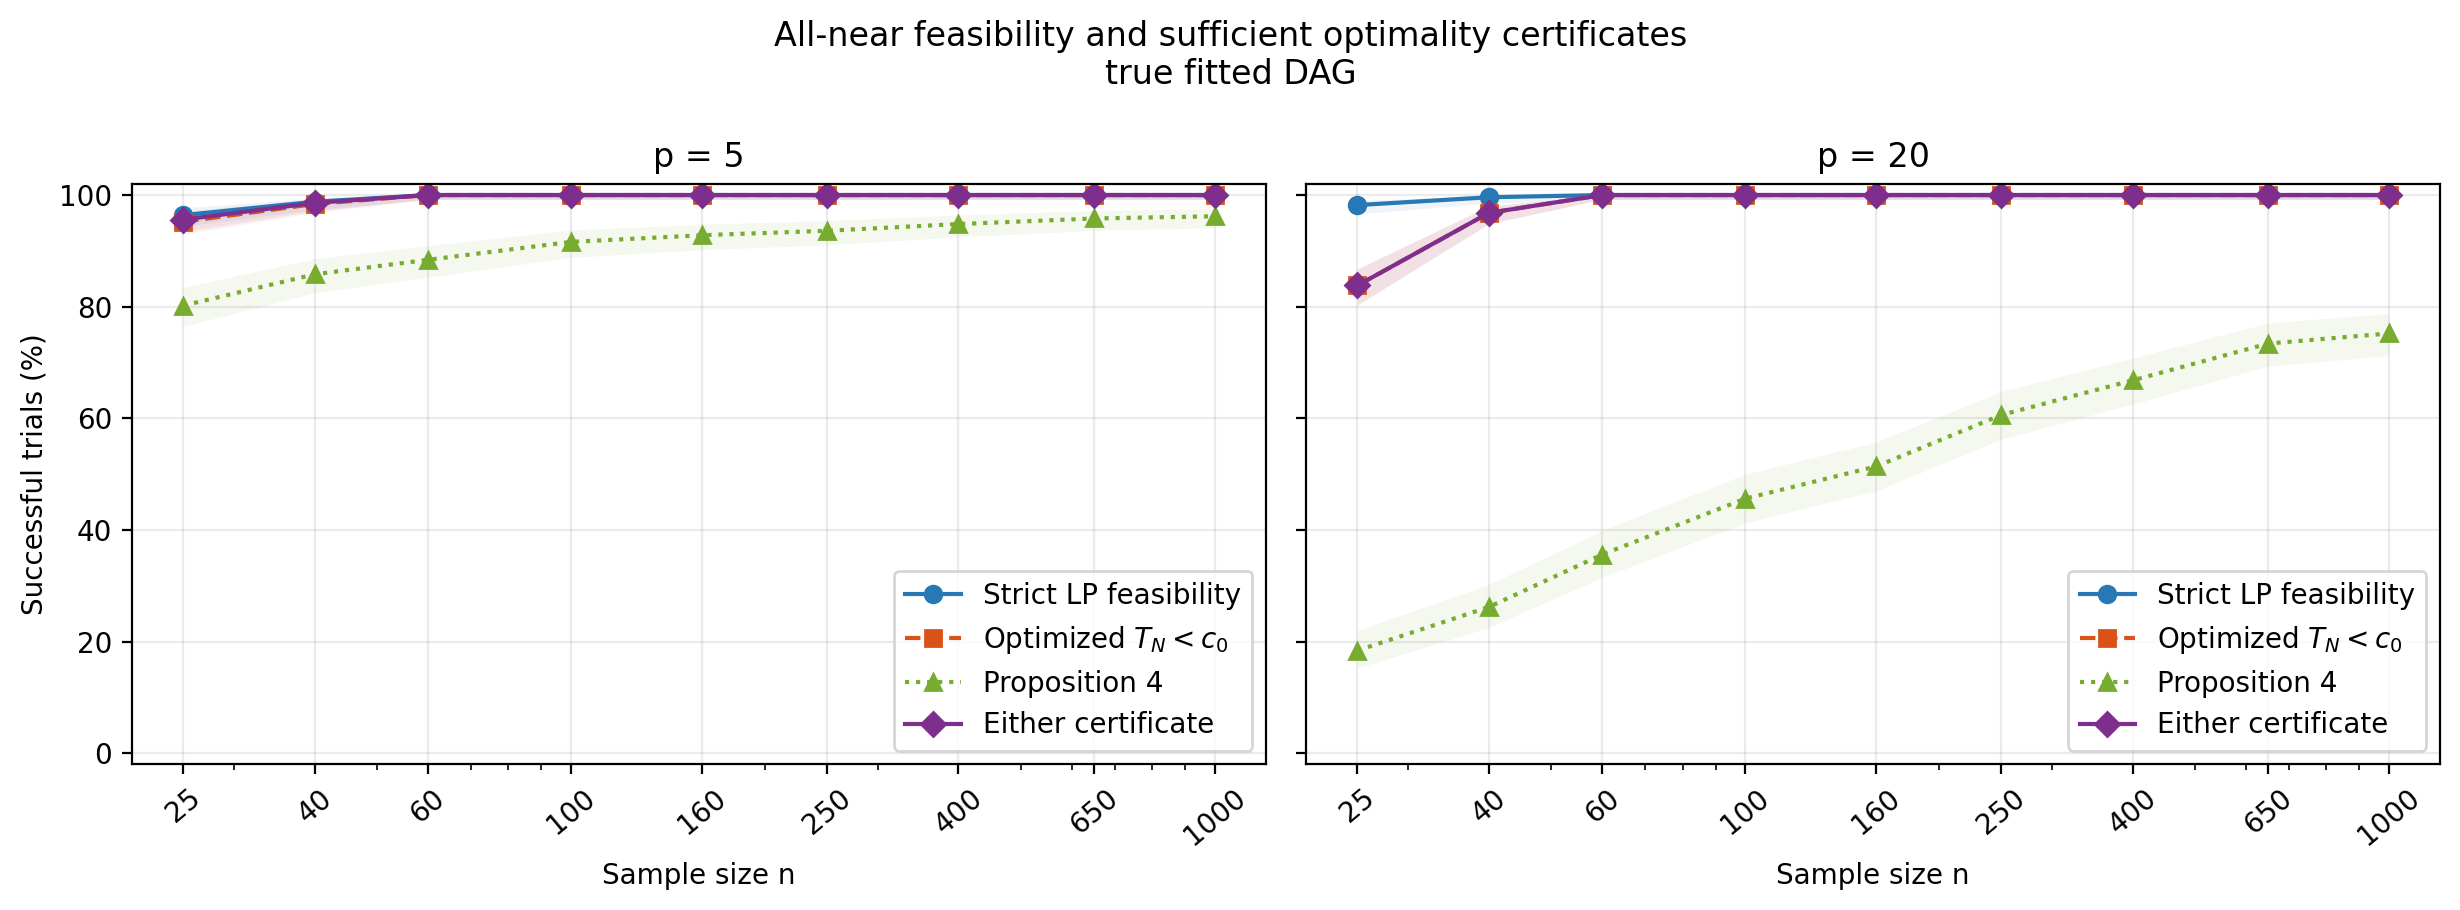

Values plotted in this chart, from the file beside it:
p, fitted_graph, n, trials, ols_successes, strict_lp_successes, strict_lp_percent, tn_certificate_successes, tn_certificate_percent, proposition_4_successes, proposition_4_percent, either_certificate_successes, either_certificate_percent, certificate_disagreements, certificate_disagreement_percent
5, true, 25, 500, 500, 482, 96.4, 476, 95.2, 401, 80.2, 478, 95.6, 79, 15.8
5, true, 40, 500, 500, 494, 98.8, 492, 98.4, 429, 85.8, 493, 98.6, 65, 13
5, true, 60, 500, 500, 500, 100, 500, 100, 442, 88.4, 500, 100, 58, 11.6
5, true, 100, 500, 500, 500, 100, 500, 100, 458, 91.6, 500, 100, 42, 8.4
5, true, 160, 500, 500, 500, 100, 500, 100, 464, 92.8, 500, 100, 36, 7.2
5, true, 250, 500, 500, 500, 100, 500, 100, 468, 93.6, 500, 100, 32, 6.4
5, true, 400, 500, 500, 500, 100, 500, 100, 474, 94.8, 500, 100, 26, 5.2
5, true, 650, 500, 500, 500, 100, 500, 100, 479, 95.8, 500, 100, 21, 4.2
5, true, 1000, 500, 500, 500, 100, 500, 100, 481, 96.2, 500, 100, 19, 3.8
20, true, 25, 500, 500, 491, 98.2, 419, 83.8, 92, 18.4, 419, 83.8, 327, 65.4
20, true, 40, 500, 500, 498, 99.6, 484, 96.8, 131, 26.2, 484, 96.8, 353, 70.6
20, true, 60, 500, 500, 500, 100, 500, 100, 178, 35.6, 500, 100, 322, 64.4
20, true, 100, 500, 500, 500, 100, 500, 100, 228, 45.6, 500, 100, 272, 54.4
20, true, 160, 500, 500, 500, 100, 500, 100, 257, 51.4, 500, 100, 243, 48.6
20, true, 250, 500, 500, 500, 100, 500, 100, 303, 60.6, 500, 100, 197, 39.4
20, true, 400, 500, 500, 500, 100, 500, 100, 334, 66.8, 500, 100, 166, 33.2
20, true, 650, 500, 500, 500, 100, 500, 100, 367, 73.4, 500, 100, 133, 26.6
20, true, 1000, 500, 500, 500, 100, 500, 100, 376, 75.2, 500, 100, 124, 24.8
